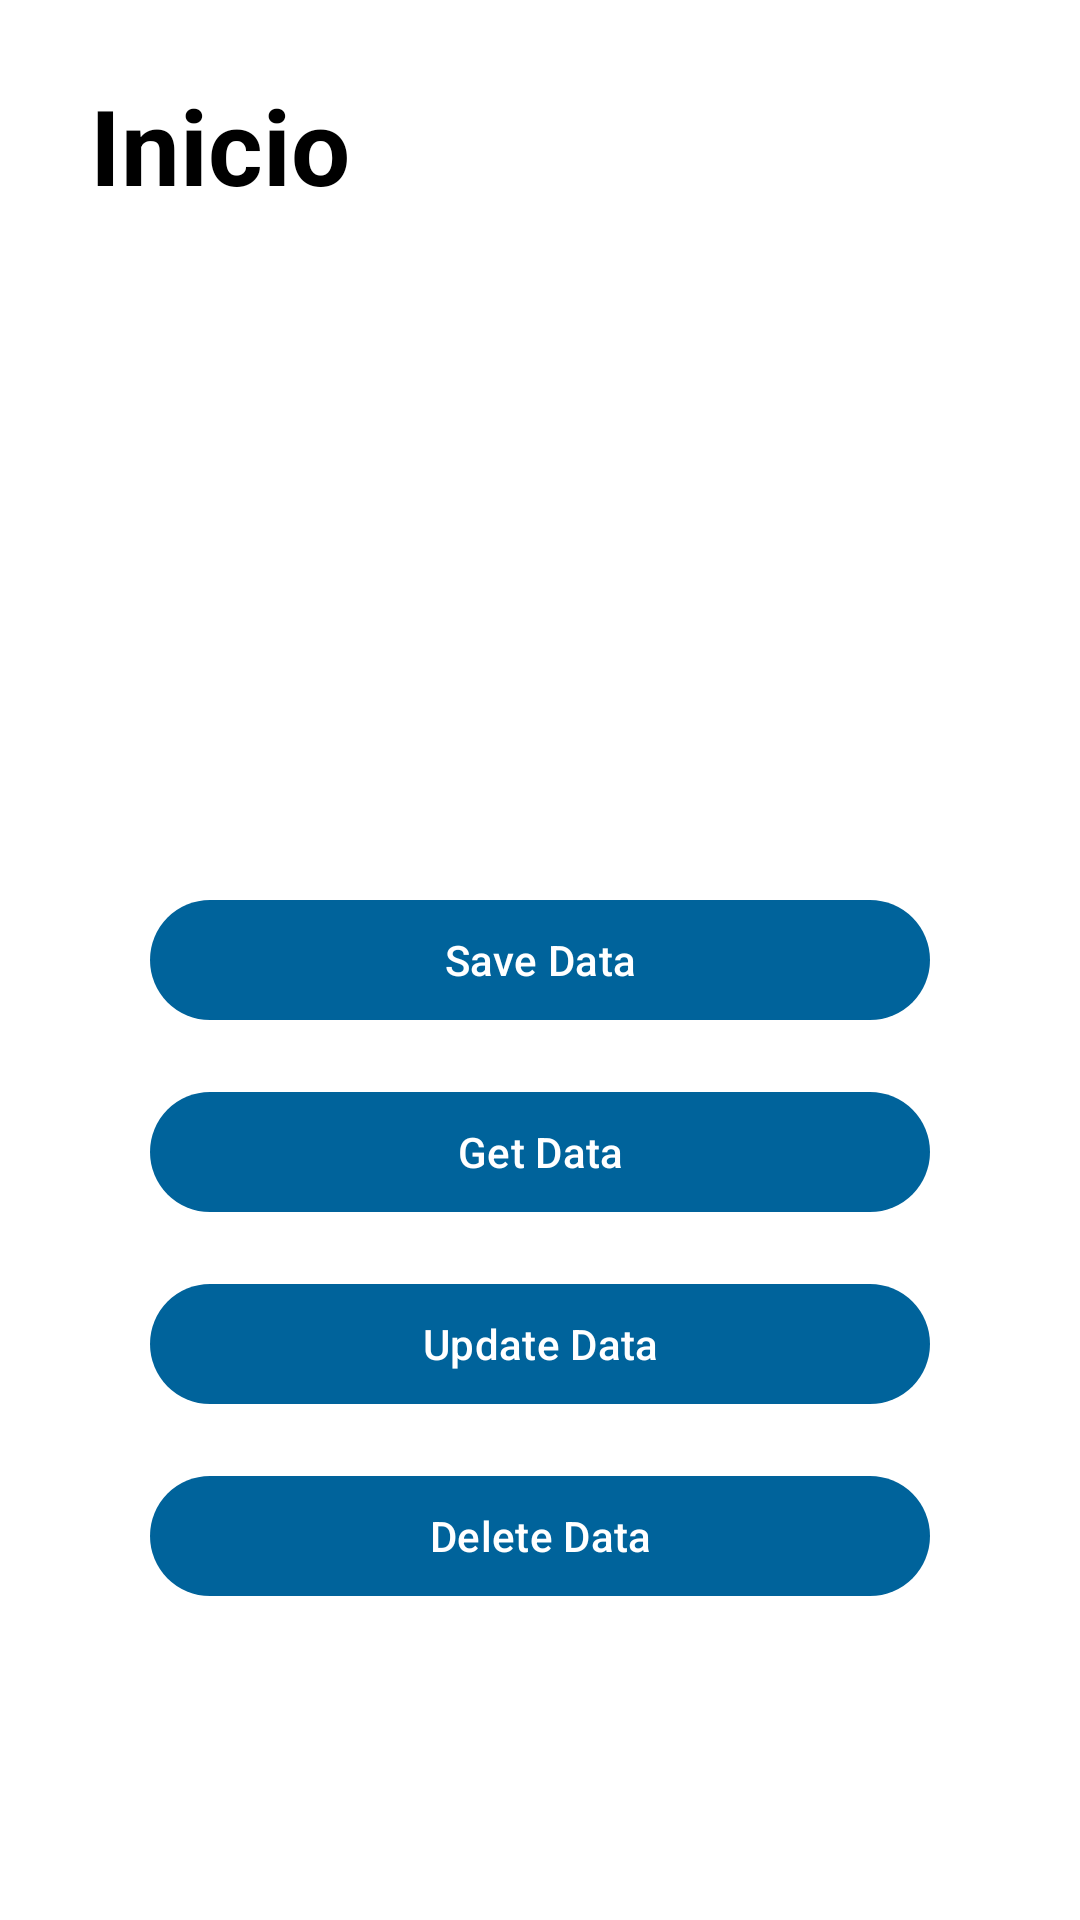

Here is an Android app screen rendered from its layout file. Give the layout XML and the strings, colors and styles it references.
<!-- AndroidManifest.xml: application theme Theme.PokeTest -->
<!-- res/layout/fragment_home.xml -->
<?xml version="1.0" encoding="utf-8"?>
<androidx.constraintlayout.widget.ConstraintLayout xmlns:android="http://schemas.android.com/apk/res/android"
    xmlns:app="http://schemas.android.com/apk/res-auto"
    xmlns:tools="http://schemas.android.com/tools"
    android:layout_width="match_parent"
    android:layout_height="match_parent"
    tools:context=".ui.home.fragments.HomeFragment">

    <TextView
        android:id="@+id/txt_title"
        android:layout_width="match_parent"
        android:layout_height="wrap_content"
        android:layout_marginStart="30dp"
        android:layout_marginTop="25dp"
        android:text="@string/txt_home"
        android:textColor="@color/black_color"
        android:textSize="35sp"
        android:textStyle="bold"
        app:layout_constraintEnd_toEndOf="parent"
        app:layout_constraintStart_toStartOf="parent"
        app:layout_constraintTop_toTopOf="parent" />

    <Button
        android:id="@+id/btn_save_data"
        android:layout_width="match_parent"
        android:layout_height="wrap_content"
        android:layout_marginStart="50dp"
        android:layout_marginEnd="50dp"
        android:text="Save Data"
        app:layout_constraintBottom_toBottomOf="parent"
        app:layout_constraintEnd_toEndOf="parent"
        app:layout_constraintStart_toStartOf="parent"
        app:layout_constraintTop_toTopOf="parent" />

    <Button
        android:id="@+id/btn_get_data"
        android:layout_width="match_parent"
        android:layout_height="wrap_content"
        android:layout_marginStart="50dp"
        android:layout_marginTop="16dp"
        android:layout_marginEnd="50dp"
        android:text="Get Data"
        app:layout_constraintEnd_toEndOf="parent"
        app:layout_constraintStart_toStartOf="parent"
        app:layout_constraintTop_toBottomOf="@id/btn_save_data" />

    <Button
        android:id="@+id/btn_update_data"
        android:layout_width="match_parent"
        android:layout_height="wrap_content"
        android:layout_marginStart="50dp"
        android:layout_marginTop="16dp"
        android:layout_marginEnd="50dp"
        android:text="Update Data"
        app:layout_constraintEnd_toEndOf="parent"
        app:layout_constraintStart_toStartOf="parent"
        app:layout_constraintTop_toBottomOf="@id/btn_get_data" />


    <Button
        android:id="@+id/btn_delete_data"
        android:layout_width="match_parent"
        android:layout_height="wrap_content"
        android:layout_marginStart="50dp"
        android:layout_marginTop="16dp"
        android:layout_marginEnd="50dp"
        android:text="Delete Data"
        app:layout_constraintEnd_toEndOf="parent"
        app:layout_constraintStart_toStartOf="parent"
        app:layout_constraintTop_toBottomOf="@id/btn_update_data" />


</androidx.constraintlayout.widget.ConstraintLayout>
<!-- resources referenced by this layout -->
<resources>
  <color name="black_color">#FF000000</color>
  <string name="txt_home">Inicio</string>
  <style name="Theme.PokeTest" parent="Base.Theme.PokeTest" />
  <style name="Base.Theme.PokeTest" parent="Theme.Material3.DayNight.NoActionBar">
          <item name="colorPrimary">@color/primary_color</item>
          <item name="colorPrimaryContainer">@color/primary_container_color</item>
          <item name="colorSecondary">@color/secondary_color</item>
          <item name="colorSecondaryContainer">@color/secondary_container_color</item>
          <item name="android:colorBackground">@color/white_color</item>
      </style>
  <color name="primary_color">#00639b</color>
  <color name="primary_container_color">#cee5ff</color>
  <color name="secondary_color">#51606f</color>
  <color name="secondary_container_color">#d5e4f7</color>
  <color name="white_color">#FFFFFFFF</color>
</resources>
